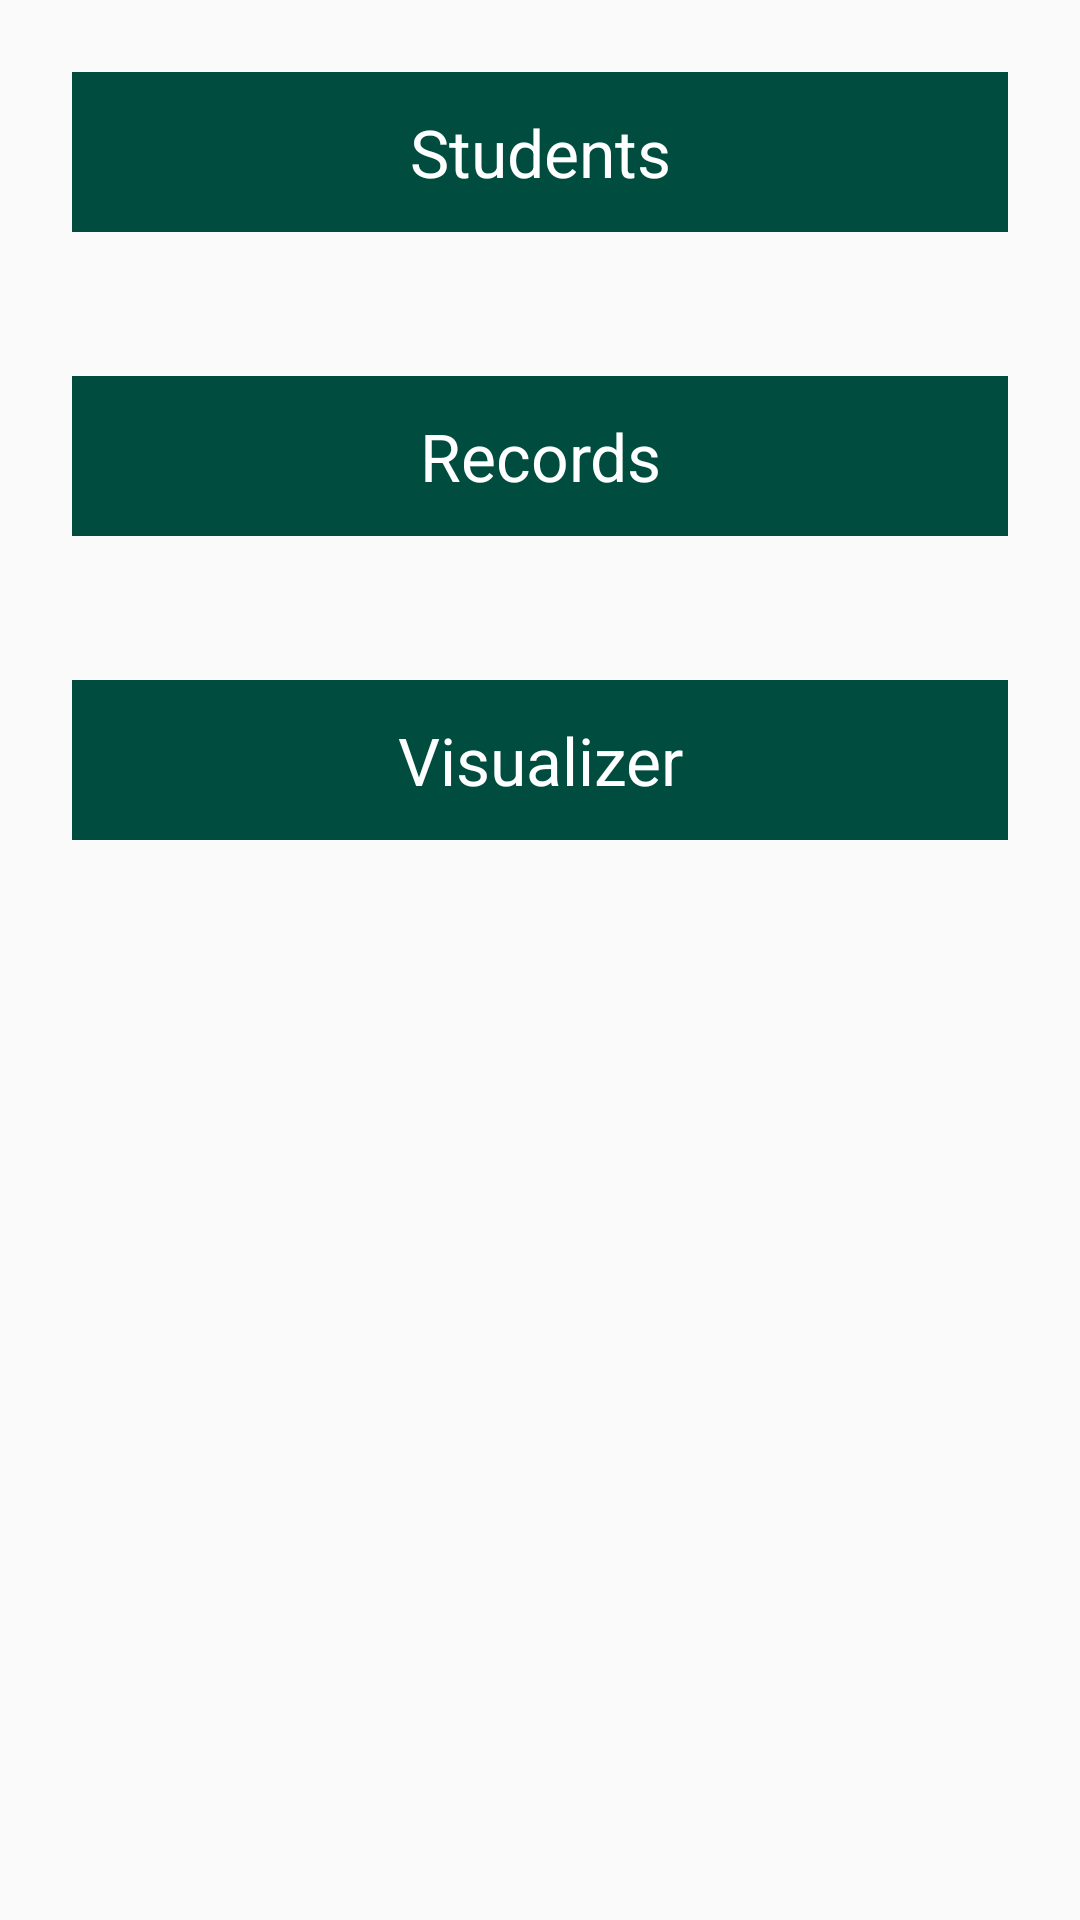

This screen was rendered from an Android layout file. Write that file and the resources it references.
<!-- AndroidManifest.xml: application theme AppTheme -->
<!-- res/layout/activity_main.xml -->
<?xml version="1.0" encoding="utf-8"?>
<LinearLayout xmlns:android="http://schemas.android.com/apk/res/android"
    xmlns:app="http://schemas.android.com/apk/res-auto"
    xmlns:tools="http://schemas.android.com/tools"
    android:layout_width="match_parent"
    android:layout_height="match_parent"
    tools:context=".MainActivity"
    android:orientation="vertical">

    <TextView
        style="@style/homepageButtons"
        android:text="Students"
        android:id="@+id/homepage_student"
        android:onClick="showStudentList"
        />

    <TextView
        style="@style/homepageButtons"
        android:text="Records"
        android:id="@+id/homepage_records"
        android:onClick="showRecordList"
        />

    <TextView
        style="@style/homepageButtons"
        android:id="@+id/homepage_visualizer"
        android:text="Visualizer"
        android:onClick="showVisualizer"
        />

</LinearLayout>
<!-- resources referenced by this layout -->
<resources>
  <style name="homepageButtons">
          <item name="android:layout_margin">24dp</item>
          <item name="android:layout_gravity">center</item>
          <item name="android:padding">12dp</item>
          <item name="android:textAppearance">@style/TextAppearance.AppCompat.Large</item>
          <item name="android:layout_height">wrap_content</item>
          <item name="android:layout_width">match_parent</item>
          <item name="android:gravity">center_horizontal</item>
          <item name="android:textColor">#FFF</item>
          <item name="android:background">#004D40</item>
      </style>
  <style name="AppTheme" parent="Theme.AppCompat.Light.DarkActionBar">
          
          <item name="colorPrimary">#00897B</item>
          <item name="colorPrimaryDark">#004D40</item>
          <item name="colorAccent">@color/colorAccent</item>
      </style>
  <!-- not gathered from this repository: default colours our renderer supplied (Android Studio template values) -->
  <color name="colorAccent">#FF03DAC5</color>
</resources>
